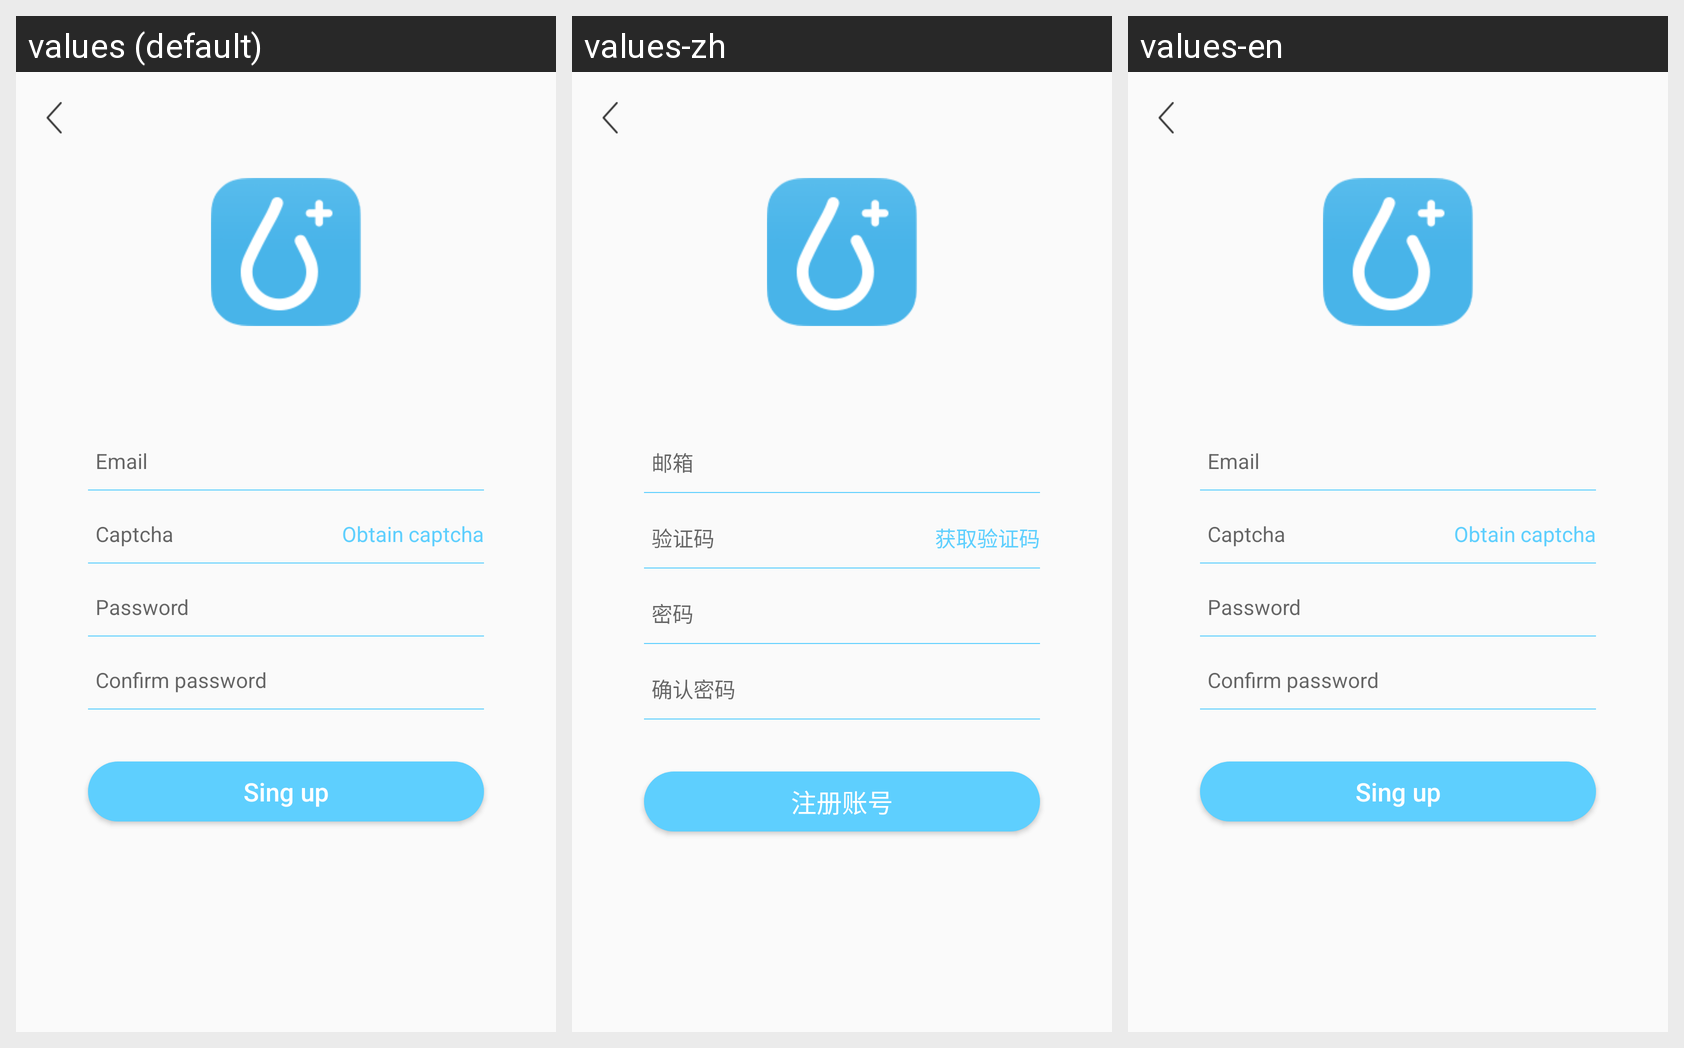

The Android screen above is rendered under several locales of the same app. Produce the string resources it draws, with the default and per-locale values.
Android screen res/layout/activity_sign_up.xml rendered under 3 locales, left to right: values (default), values-zh, values-en. Device: Nexus 5 (rendered at 1080×1920; each locale shown at half size, 540×960, under a caption strip naming it); theme AppTheme.
Strings drawn on this screen, with the default value and each locale's value (text and hints the layout hard-codes, and strings that could not be matched under every locale, appear in the picture but are not listed):

email
  values: Email
  values-zh: 邮箱
  values-en: Email

verify_code
  values: Captcha
  values-zh: 验证码
  values-en: Captcha

get_verify_code
  values: Obtain captcha
  values-zh: 获取验证码
  values-en: Obtain captcha

password
  values: Password
  values-zh: 密码
  values-en: Password

confirm_password
  values: Confirm password
  values-zh: 确认密码
  values-en: Confirm password

sign_up
  values: Sing up
  values-zh: 注册账号
  values-en: Sing up
